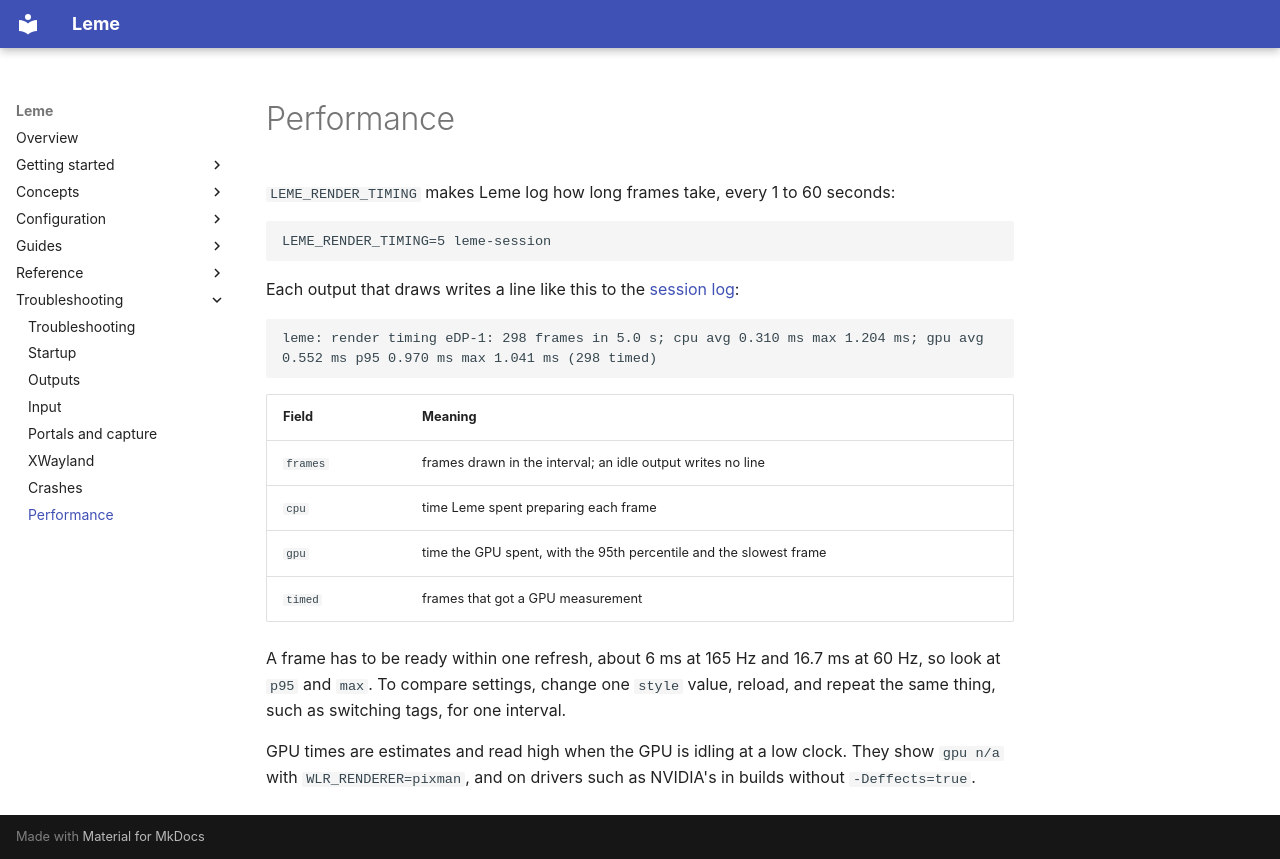

repository: ernestoCruz05/leme · page: troubleshooting/performance/index.html · generator: mkdocs

# Performance

`LEME_RENDER_TIMING` makes Leme log how long frames take, every 1 to 60
seconds:

```sh
LEME_RENDER_TIMING=5 leme-session
```

Each output that draws writes a line like this to the
[session log](startup.md#start-with-the-log):

```text
leme: render timing eDP-1: 298 frames in 5.0 s; cpu avg 0.310 ms max 1.204 ms; gpu avg 0.552 ms p95 0.970 ms max 1.041 ms (298 timed)
```

| Field | Meaning |
| --- | --- |
| `frames` | frames drawn in the interval; an idle output writes no line |
| `cpu` | time Leme spent preparing each frame |
| `gpu` | time the GPU spent, with the 95th percentile and the slowest frame |
| `timed` | frames that got a GPU measurement |

A frame has to be ready within one refresh, about 6 ms at 165 Hz and 16.7 ms at
60 Hz, so look at `p95` and `max`. To compare settings, change one `style`
value, reload, and repeat the same thing, such as switching tags, for one
interval.

GPU times are estimates and read high when the GPU is idling at a low clock.
They show `gpu n/a` with `WLR_RENDERER=pixman`, and on drivers such as NVIDIA's
in builds without `-Deffects=true`.
